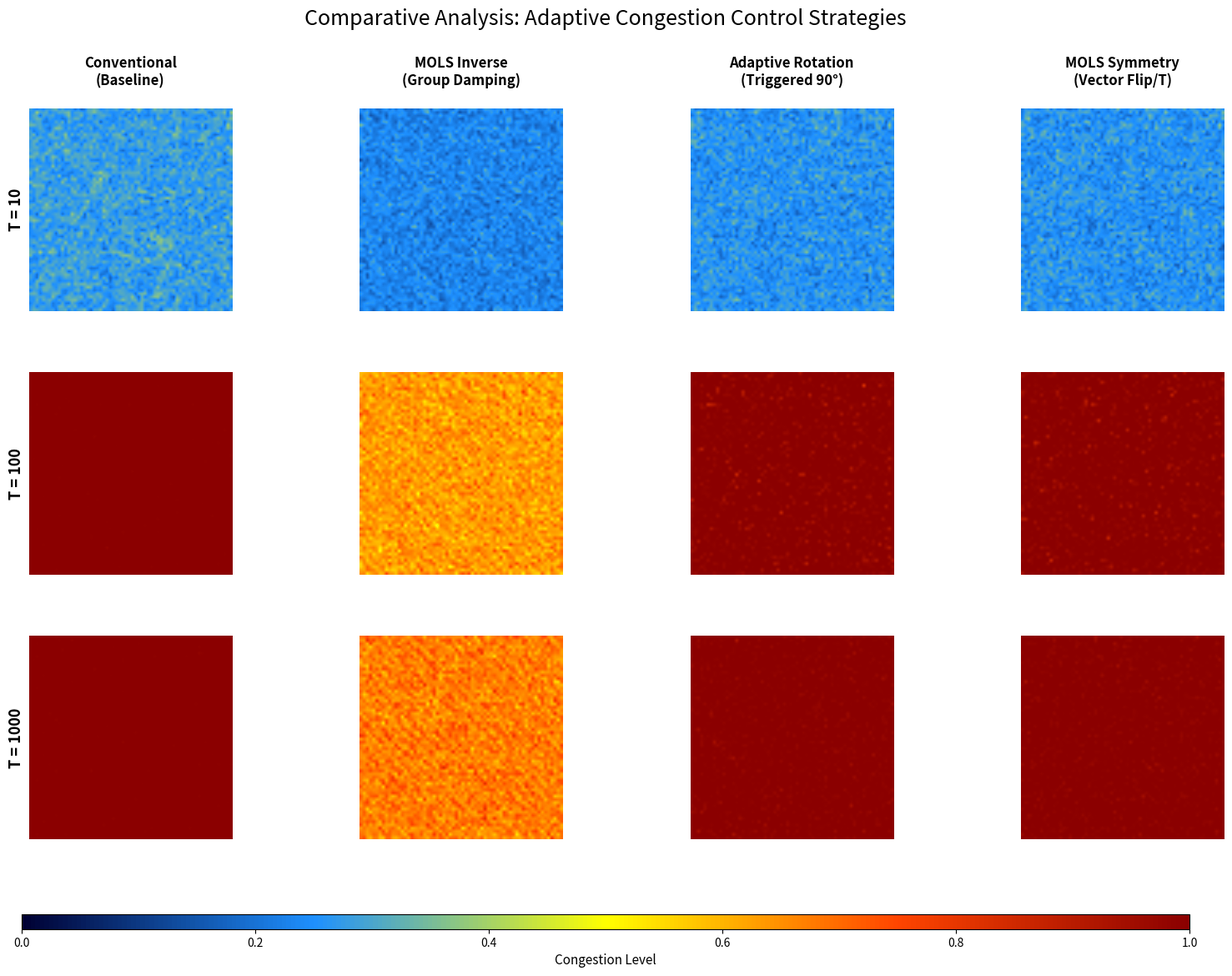

Source code (Python):
import numpy as np
import matplotlib.pyplot as plt
from matplotlib.colors import LinearSegmentedColormap

def generate_mols_base(n=64):
    """Generates a stable MOLS grid for geometric routing rules."""
    return np.array([np.roll(np.arange(n), i) for i in range(n)])

def update_load(states, ls_grid, t, n=64):
    """
    Updates load for four scenarios with adaptive triggers.
    1. Conv: Static diffusion (Baseline)
    2. Inv: MOLS Symbol-based damping
    3. Rot: Congestion-triggered 90-degree rotation
    4. Sym: Gradient-based Symmetry (Flip & Transpose)
    """
    conv, inv, rot, sym = states
    noise = np.random.normal(0.018, 0.01, (n, n)) # Increased noise for stress test
    
    # --- 1. Conventional (Static Baseline) ---
    conv += noise
    conv[20:25, 20:25] += 0.005 # Static bottleneck A
    conv[40:45, 40:45] += 0.005 # Static bottleneck B
    conv = conv * 0.985 + (np.roll(conv, 1, 0) + np.roll(conv, 1, 1)) * 0.007
    
    # --- 2. MOLS Non-linear Inverse ---
    inv += noise
    target_group = t % 4
    mask = (ls_grid % 4 == target_group)
    inv[mask] *= 0.90 # Accelerated recovery
    
    # --- 3. MOLS Adaptive Rotation (Triggered by load) ---
    rot += noise
    # Trigger rotation only when mean load exceeds threshold
    if np.mean(rot) > 0.35 and t % 10 == 0:
        rot = np.rot90(rot, k=1)
    rot *= 0.988 

    # --- 4. MOLS Gradient-Based Symmetry (Optimized Vector Cancellation) ---
    sym += noise
    if np.mean(sym) > 0.35:
        dy, dx = np.gradient(sym)
        avg_dy, avg_dx = np.mean(dy), np.mean(dx)
        
        # Adaptive Axis Reversal based on flow direction
        if abs(avg_dy) > abs(avg_dx) * 1.2:
            sym = np.flipud(sym)  # Vertical cancellation
        elif abs(avg_dx) > abs(avg_dy) * 1.2:
            sym = np.fliplr(sym)  # Horizontal cancellation
        else:
            sym = sym.T           # Diagonal cross-flow cancellation
    sym *= 0.988

    return [np.clip(s, 0, 1) for s in [conv, inv, rot, sym]]

def run_bench_simulation():
    n = 64
    ls_grid = generate_mols_base(n)
    checkpoints = [10, 100, 1000]
    results = {}
    
    # Uniform initial state
    states = [np.random.uniform(0.05, 0.15, (n, n)) for _ in range(4)]
    
    for t in range(1, max(checkpoints) + 1):
        states = update_load(states, ls_grid, t, n)
        if t in checkpoints:
            results[t] = [s.copy() for s in states]
            
    return results

def visualize_benchmark():
    n = 64
    checkpoints = [10, 100, 1000]
    sim_data = run_bench_simulation()
    
    fig, axes = plt.subplots(3, 4, figsize=(20, 12))
    cmap = LinearSegmentedColormap.from_list("net_dynamic", ["#000033", "#1E90FF", "#FFFF00", "#FF4500", "#8B0000"])
    
    col_titles = [
        "Conventional\n(Baseline)", 
        "MOLS Inverse\n(Group Damping)", 
        "Adaptive Rotation\n(Triggered 90°)", 
        "MOLS Symmetry\n(Vector Flip/T)"
    ]
    
    for r, t in enumerate(checkpoints):
        row_data = sim_data[t]
        for c in range(4):
            ax = axes[r, c]
            im = ax.imshow(row_data[c], cmap=cmap, vmin=0, vmax=1, interpolation='bilinear')
            
            if r == 0:
                ax.set_title(col_titles[c], fontsize=12, pad=20, fontweight='bold')
            if c == 0:
                ax.set_ylabel(f"T = {t}", fontsize=13, fontweight='bold')
            
            ax.set_xticks([]); ax.set_yticks([])
            for spine in ax.spines.values(): spine.set_visible(False)

    cbar_ax = fig.add_axes([0.15, 0.06, 0.7, 0.015])
    fig.colorbar(im, cax=cbar_ax, orientation='horizontal').set_label('Congestion Level', fontsize=11)
    
    plt.suptitle("Comparative Analysis: Adaptive Congestion Control Strategies", fontsize=18, y=0.98)
    plt.subplots_adjust(hspace=0.3, wspace=0.1, bottom=0.15)
    plt.show()

if __name__ == "__main__":
    visualize_benchmark()
